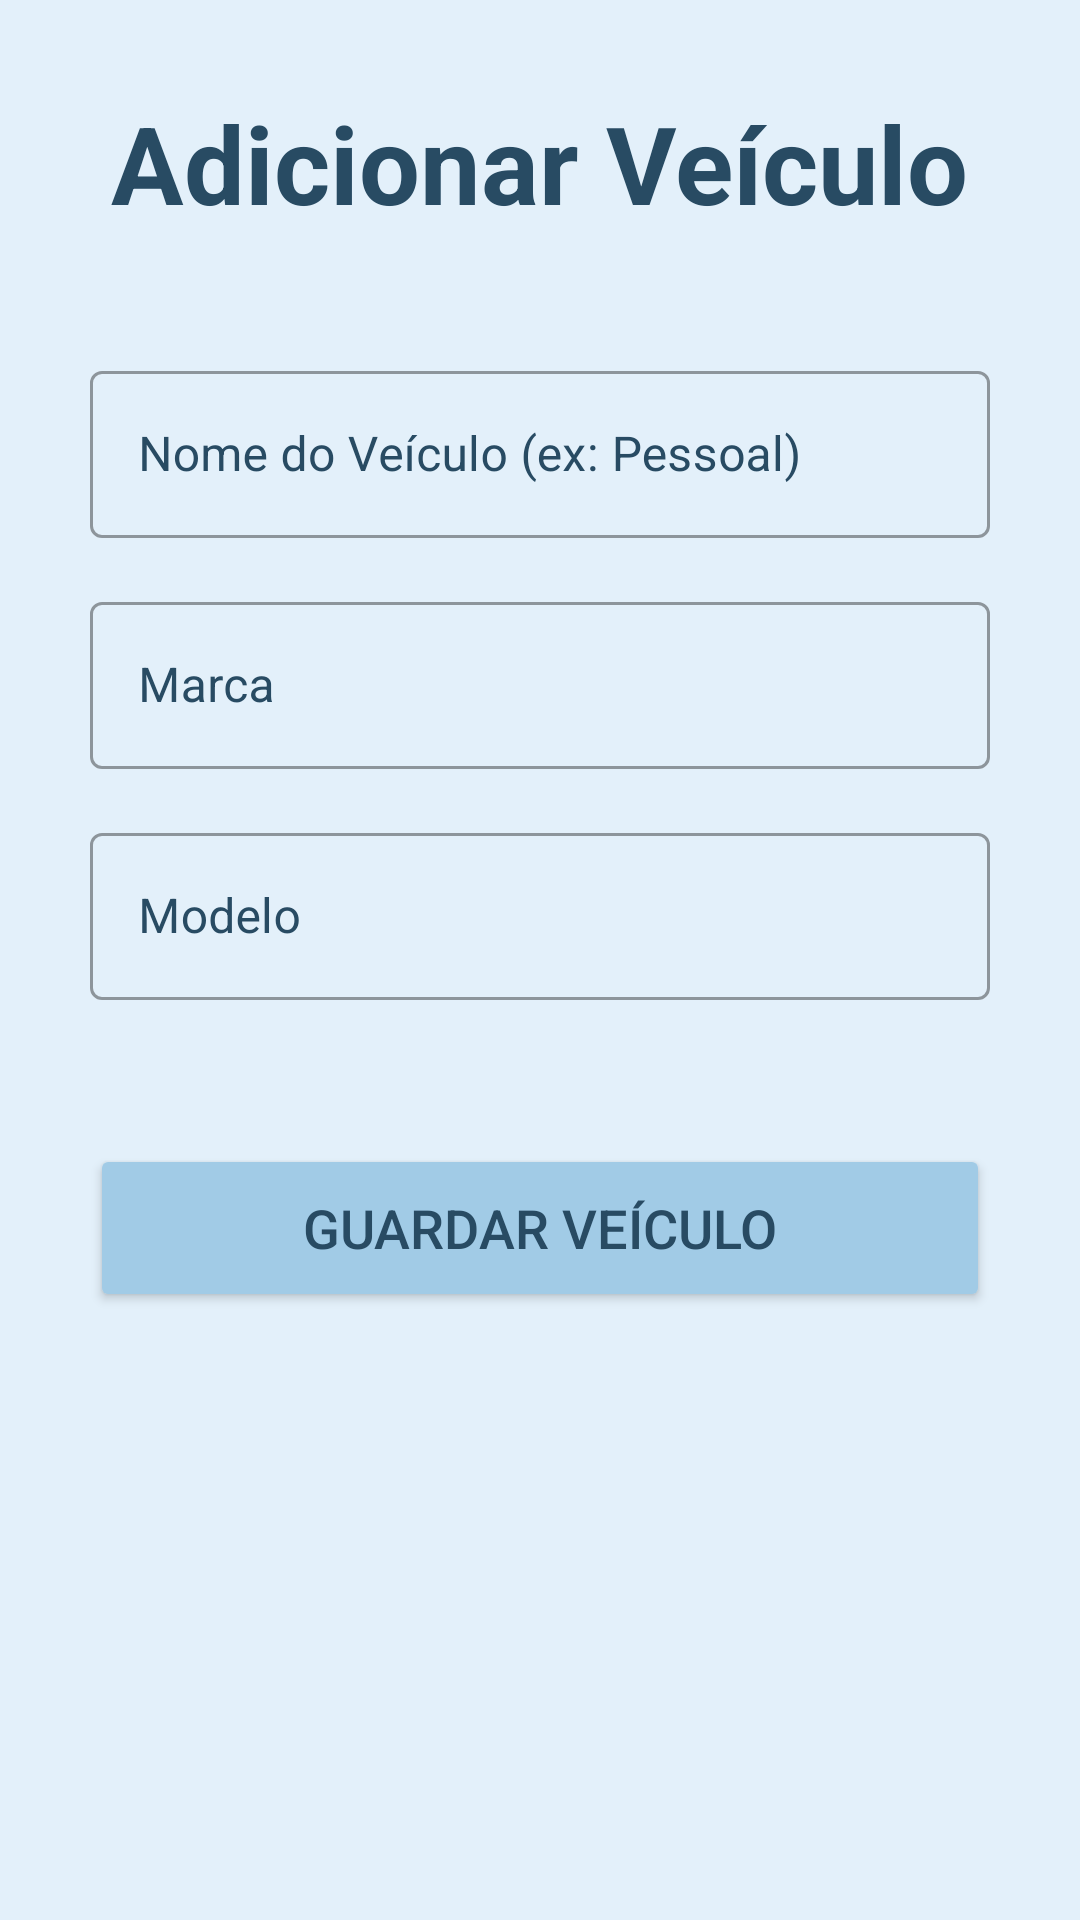

Layout XML and referenced resources for this Android screen:
<!-- AndroidManifest.xml: application theme Theme.Combustivel -->
<!-- res/layout/activity_adicionar_veiculo.xml -->
<?xml version="1.0" encoding="utf-8"?>
<LinearLayout xmlns:android="http://schemas.android.com/apk/res/android"
    xmlns:app="http://schemas.android.com/apk/res-auto"
    xmlns:tools="http://schemas.android.com/tools"
    android:layout_width="match_parent"
    android:layout_height="match_parent"
    android:orientation="vertical"
    android:padding="30dp"
    android:background="#e3f0fa"
    tools:context=".AdicionarVeiculoActivity">

    <TextView
        android:layout_width="wrap_content"
        android:layout_height="wrap_content"
        android:text="Adicionar Veículo"
        android:textSize="36sp"
        android:textStyle="bold"
        android:textColor="#284b63"
        android:layout_gravity="center_horizontal"
        android:layout_marginBottom="40dp"/>

    <com.google.android.material.textfield.TextInputLayout
        android:layout_width="match_parent"
        android:layout_height="wrap_content"
        android:hint="Nome do Veículo (ex: Pessoal)"
        android:layout_marginBottom="16dp"
        style="@style/Widget.MaterialComponents.TextInputLayout.OutlinedBox"
        android:textColorHint="#284b63"
        app:hintTextColor="#284b63">
        <com.google.android.material.textfield.TextInputEditText
            android:id="@+id/edit_veiculo_nome"
            android:layout_width="match_parent"
            android:layout_height="wrap_content"
            android:inputType="textCapWords"
            android:textColor="#FF000000" />
    </com.google.android.material.textfield.TextInputLayout>

    <com.google.android.material.textfield.TextInputLayout
        android:layout_width="match_parent"
        android:layout_height="wrap_content"
        android:hint="Marca"
        android:layout_marginBottom="16dp"
        style="@style/Widget.MaterialComponents.TextInputLayout.OutlinedBox"
        android:textColorHint="#284b63"
        app:hintTextColor="#284b63">
        <com.google.android.material.textfield.TextInputEditText
            android:id="@+id/edit_veiculo_marca"
            android:layout_width="match_parent"
            android:layout_height="wrap_content"
            android:inputType="textCapWords"
            android:textColor="#FF000000" />
    </com.google.android.material.textfield.TextInputLayout>

    <com.google.android.material.textfield.TextInputLayout
        android:layout_width="match_parent"
        android:layout_height="wrap_content"
        android:hint="Modelo"
        android:layout_marginBottom="16dp"
        style="@style/Widget.MaterialComponents.TextInputLayout.OutlinedBox"
        android:textColorHint="#284b63"
        app:hintTextColor="#284b63">
        <com.google.android.material.textfield.TextInputEditText
            android:id="@+id/edit_veiculo_modelo"
            android:layout_width="match_parent"
            android:layout_height="wrap_content"
            android:inputType="textCapWords"
            android:textColor="#FF000000" />
    </com.google.android.material.textfield.TextInputLayout>

    <RadioGroup
        android:id="@+id/rg_tipo_veiculo"
        android:layout_width="match_parent"
        android:layout_height="wrap_content"
        android:orientation="horizontal"
        android:layout_marginTop="16dp"
        android:visibility="gone"
        tools:visibility="visible">
        <TextView
            android:layout_width="wrap_content"
            android:layout_height="wrap_content"
            android:text="Tipo:"
            android:textSize="18sp"
            android:textColor="#284b63"
            android:layout_marginEnd="16dp"/>
        <RadioButton
            android:id="@+id/rb_combustao"
            android:layout_width="wrap_content"
            android:layout_height="wrap_content"
            android:text="Combustão"
            android:checked="true"/>
        <RadioButton
            android:id="@+id/rb_eletrico"
            android:layout_width="wrap_content"
            android:layout_height="wrap_content"
            android:text="Elétrico"
            android:layout_marginStart="16dp"/>
    </RadioGroup>

    <com.google.android.material.textfield.TextInputLayout
        android:id="@+id/layout_capacidade_bateria"
        android:layout_width="match_parent"
        android:layout_height="wrap_content"
        android:hint="Capacidade da Bateria (kWh)"
        android:layout_marginTop="16dp"
        style="@style/Widget.MaterialComponents.TextInputLayout.OutlinedBox"
        android:textColorHint="#284b63"
        app:hintTextColor="#284b63"
        android:visibility="gone"
        tools:visibility="visible">
        <com.google.android.material.textfield.TextInputEditText
            android:id="@+id/edit_capacidade_bateria"
            android:layout_width="match_parent"
            android:layout_height="wrap_content"
            android:inputType="numberDecimal"
            android:textColor="#FF000000" />
    </com.google.android.material.textfield.TextInputLayout>

    <Button
        android:id="@+id/btn_guardar_veiculo"
        android:layout_width="match_parent"
        android:layout_height="56dp"
        android:layout_marginTop="32dp"
        android:text="Guardar Veículo"
        android:textSize="18sp"
        android:textColor="#284b63"
        android:backgroundTint="#a1cbe6"/>
</LinearLayout>
<!-- resources referenced by this layout -->
<resources>
  <style name="Theme.Combustivel" parent="Theme.MaterialComponents.DayNight.NoActionBar">
  
          <item name="colorPrimary">@color/blue_dark</item>
          <item name="colorPrimaryVariant">@color/blue_medium</item>
          <item name="colorOnPrimary">@color/black</item>
  
          <item name="android:statusBarColor">@color/blue_light</item>
          <item name="android:windowLightStatusBar" tools:targetApi="m">true</item>
      </style>
  <color name="blue_dark">#284b63</color>
  <color name="blue_medium">#a1cbe6</color>
  <color name="black">#FF000000</color>
  <color name="blue_light">#e3f0fa</color>
</resources>
